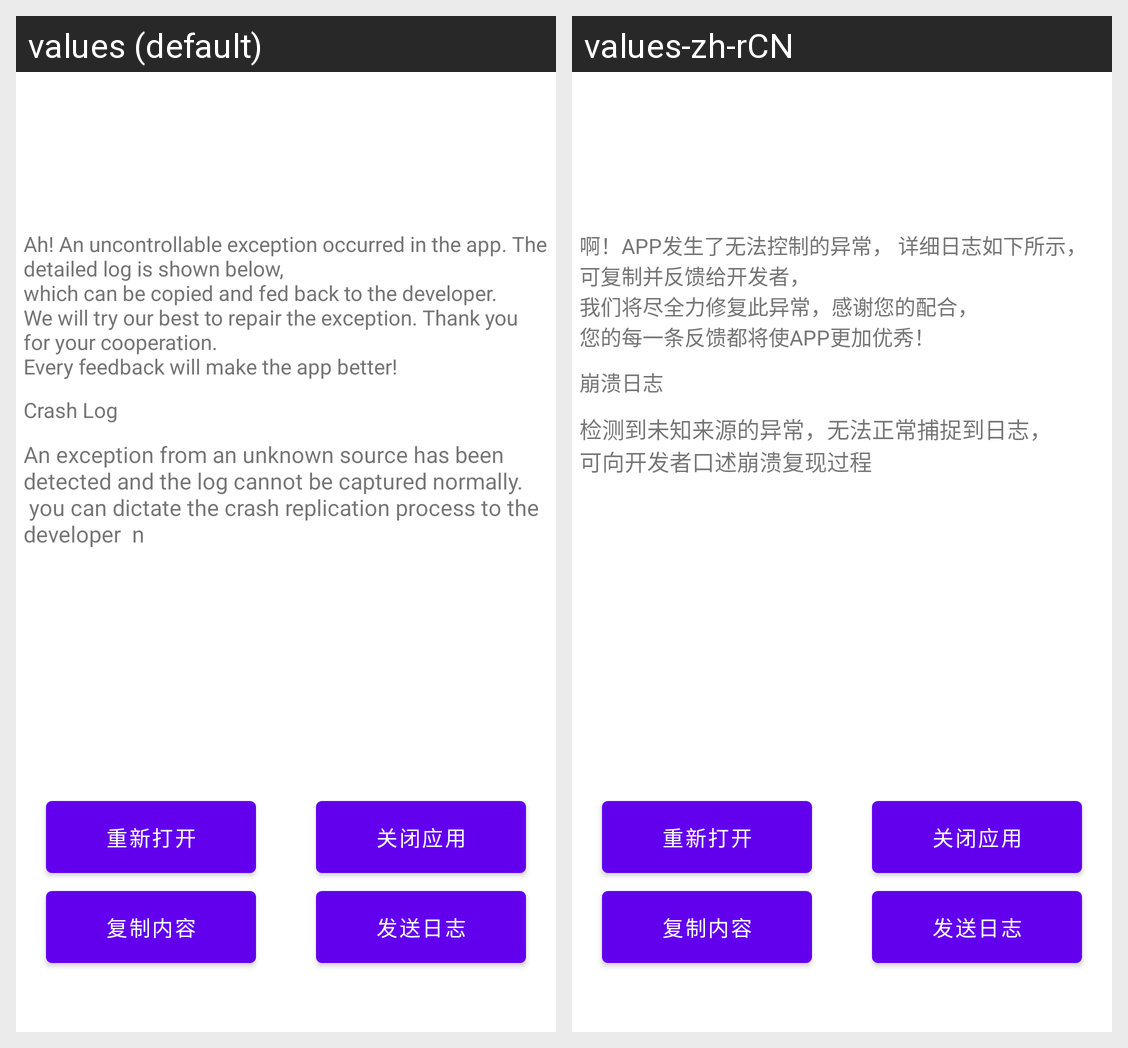

Strings drawn on this Android screen and how each of the app's shown locales translates them:
Android screen res/layout/activity_crash.xml rendered under 2 locales, left to right: values (default), values-zh-rCN. Device: Nexus 5 (rendered at 1080×1920; each locale shown at half size, 540×960, under a caption strip naming it); theme Theme.MaterialComponents.DayNight.NoActionBar.
Strings drawn on this screen, with the default value and each locale's value (text and hints the layout hard-codes, and strings that could not be matched under every locale, appear in the picture but are not listed):

crash_content_text
  values: Ah! An uncontrollable exception occurred in the app. The detailed log is shown below, 
      which can be copied and fed back to the developer. 
      We will try our best to repair the exception. Thank you for your cooperation. 
      Every feedback will make the app better!
  values-zh-rCN: 啊！APP发生了无法控制的异常， 详细日志如下所示，
      可复制并反馈给开发者， 
      我们将尽全力修复此异常，感谢您的配合， 
      您的每一条反馈都将使APP更加优秀！

crash_title_text
  values: Crash Log
  values-zh-rCN: 崩溃日志

crash_error
  values: An exception from an unknown source has been detected and the log cannot be captured normally. 
       you can dictate the crash replication process to the developer  n
  values-zh-rCN: 检测到未知来源的异常，无法正常捕捉到日志，
      可向开发者口述崩溃复现过程
